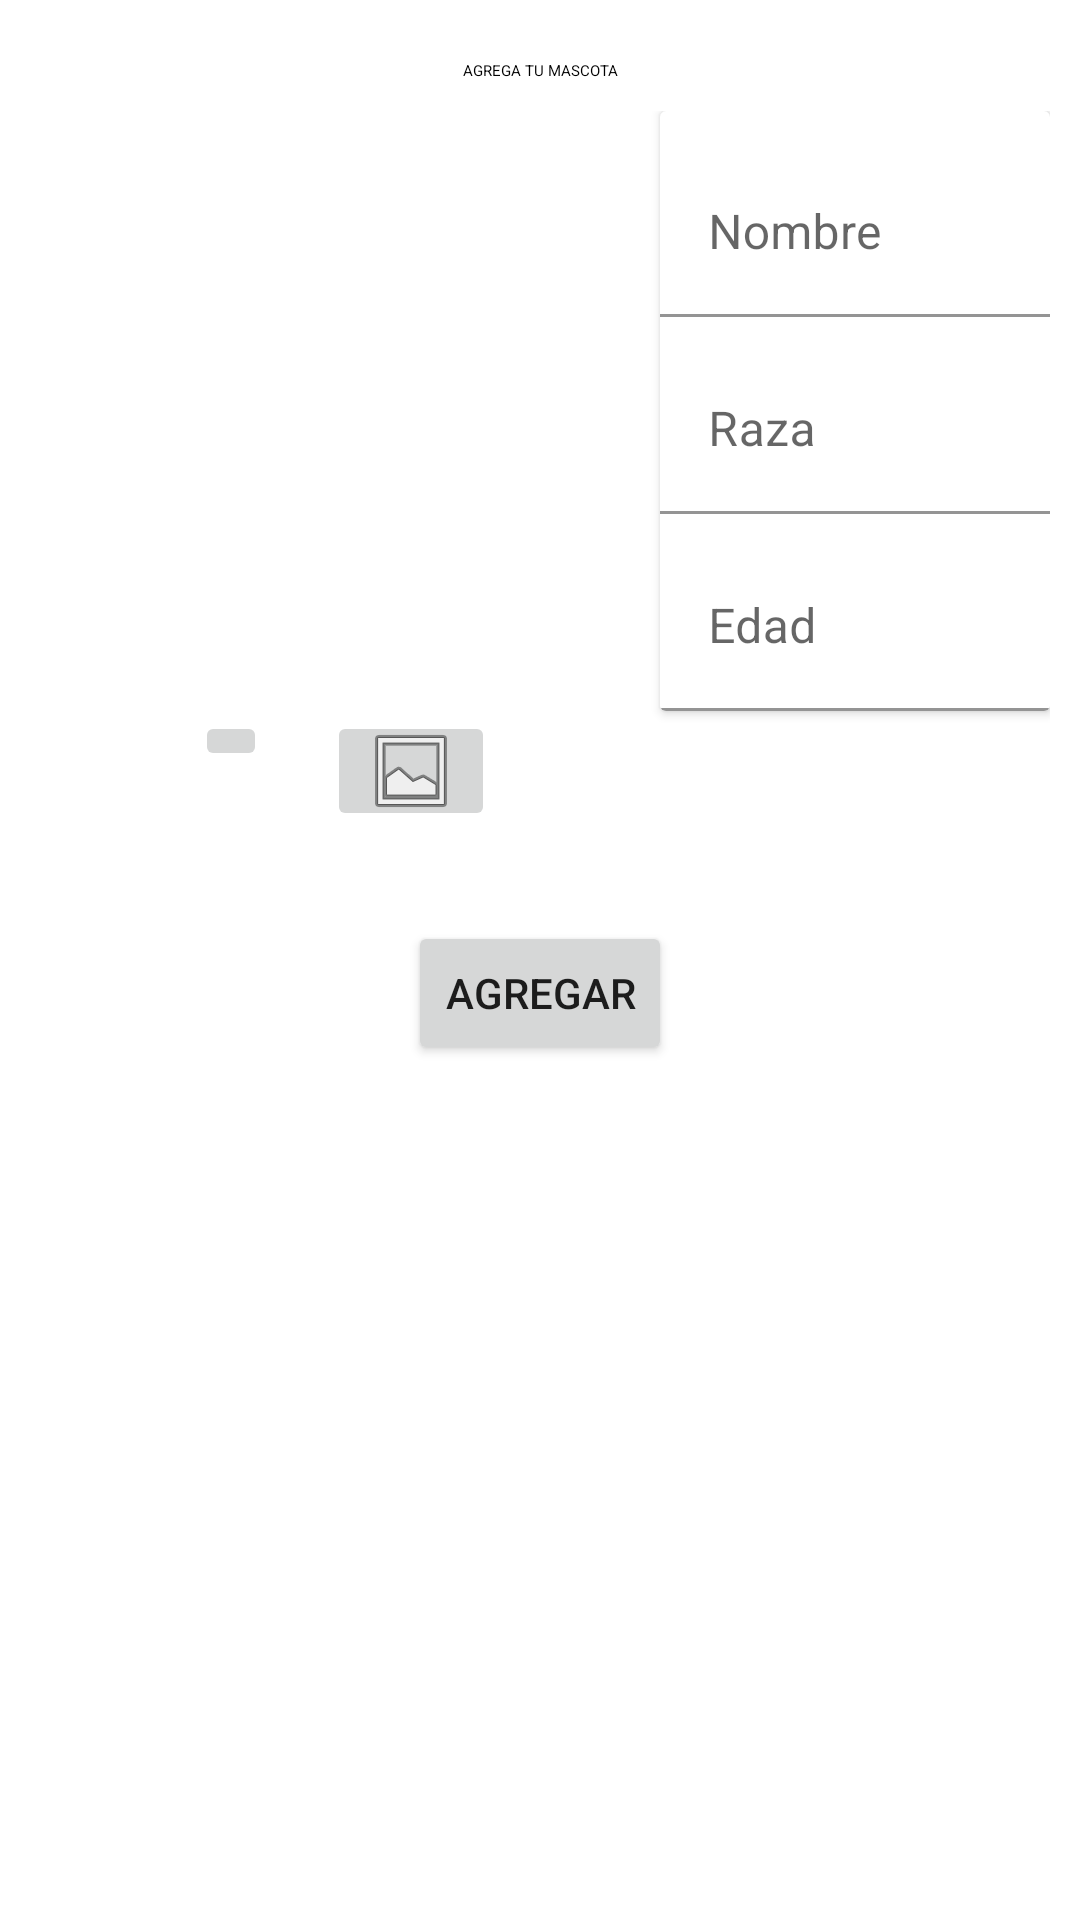

Produce the Android XML layout that renders to this screen, including the resource entries it uses.
<!-- AndroidManifest.xml: application theme Theme.HolaMundo -->
<!-- res/layout/activity_add_pets.xml -->
<?xml version="1.0" encoding="utf-8"?>
<ScrollView xmlns:android="http://schemas.android.com/apk/res/android"
    xmlns:app="http://schemas.android.com/apk/res-auto"
    xmlns:tools="http://schemas.android.com/tools"
    android:layout_width="match_parent"
    android:layout_height="match_parent"
    android:orientation="vertical">

    <LinearLayout
        android:layout_width="match_parent"
        android:layout_height="wrap_content"
        android:layout_margin="10dp"
        android:gravity="center"
        android:orientation="vertical">

        <TextView
            android:id="@+id/textView15"
            android:layout_width="match_parent"
            android:layout_height="wrap_content"
            android:layout_marginTop="10dp"
            android:layout_marginBottom="10dp"
            android:text="AGREGA TU MASCOTA"
            android:textAlignment="center"
            android:textAppearance="@style/mi_estilo" />

        <TableRow
            android:layout_width="match_parent"
            android:layout_height="240dp"
            android:layout_marginBottom="30dp">

            <LinearLayout
                android:layout_width="210dp"
                android:layout_height="match_parent"
                android:orientation="vertical">

                <ImageView
                    android:id="@+id/imageView12"
                    android:layout_width="match_parent"
                    android:layout_height="200dp" />

                <TableRow
                    android:layout_width="match_parent"
                    android:layout_height="match_parent"
                    android:gravity="center">

                    <ImageButton
                        android:id="@+id/btnCamara"
                        android:layout_width="wrap_content"
                        android:layout_height="wrap_content"
                        android:layout_gravity="center_horizontal"
                        android:layout_marginEnd="20dp"
                        android:onClick="abrirCamara"
                        android:src="@drawable/ic_photo_camera" />

                    <ImageButton
                        android:id="@+id/imageButton"
                        android:layout_width="wrap_content"
                        android:layout_height="match_parent"
                        android:onClick="deGaleria"
                        app:srcCompat="@android:drawable/ic_menu_gallery" />
                </TableRow>

            </LinearLayout>

            <androidx.cardview.widget.CardView
                android:layout_width="match_parent"
                android:layout_height="wrap_content">

                <com.google.android.material.textfield.TextInputLayout
                    android:layout_width="match_parent"
                    android:layout_height="wrap_content"
                    android:layout_marginTop="8dp">

                    <com.google.android.material.textfield.TextInputEditText
                        android:id="@+id/nombrepet"
                        android:layout_width="match_parent"
                        android:layout_height="wrap_content"
                        android:layout_marginTop="5dp"
                        android:layout_marginBottom="10dp"
                        android:backgroundTint="#FFFFFF"
                        android:hint="Nombre" />

                    <com.google.android.material.textfield.TextInputLayout
                        android:layout_width="match_parent"
                        android:layout_height="match_parent">

                        <com.google.android.material.textfield.TextInputEditText
                            android:id="@+id/razapet"
                            android:layout_width="match_parent"
                            android:layout_height="wrap_content"
                            android:layout_marginBottom="10dp"
                            android:backgroundTint="#FFFFFF"
                            android:hint="Raza " />
                    </com.google.android.material.textfield.TextInputLayout>

                    <com.google.android.material.textfield.TextInputLayout
                        android:layout_width="match_parent"
                        android:layout_height="match_parent">

                        <com.google.android.material.textfield.TextInputEditText
                            android:id="@+id/edadpet"
                            android:layout_width="match_parent"
                            android:layout_height="wrap_content"
                            android:backgroundTint="#FFFFFF"
                            android:hint="Edad"
                            android:inputType="numberSigned" />
                    </com.google.android.material.textfield.TextInputLayout>
                </com.google.android.material.textfield.TextInputLayout>
            </androidx.cardview.widget.CardView>

        </TableRow>

        <Button
            android:id="@+id/button2"
            android:layout_width="wrap_content"
            android:layout_height="wrap_content"
            android:onClick="agreg"
            android:text="AGREGAR" />

        <TextView
            android:id="@+id/textView22"
            android:layout_width="match_parent"
            android:layout_height="match_parent"
            android:layout_weight="1"
            android:visibility="visible" />

    </LinearLayout>
</ScrollView>
<!-- resources referenced by this layout -->
<resources>
  <style name="Theme.HolaMundo" parent="Theme.MaterialComponents.DayNight.DarkActionBar">
          
          <item name="colorPrimary">@color/blue4</item>
          <item name="colorPrimaryVariant">@color/black</item>
          <item name="colorOnPrimary">@color/white</item>
          
          <item name="colorSecondary">@color/teal_200</item>
          <item name="colorSecondaryVariant">@color/teal_700</item>
          <item name="colorOnSecondary">@color/black</item>
          
          <item name="android:statusBarColor" tools:targetApi="l">?attr/colorPrimaryVariant</item>
          
      </style>
  <color name="blue4">#0055b3</color>
  <color name="black">#FF000000</color>
  <color name="white">#FFFFFFFF</color>
  <color name="teal_200">#FF03DAC5</color>
  <color name="teal_700">#FF018786</color>
</resources>
